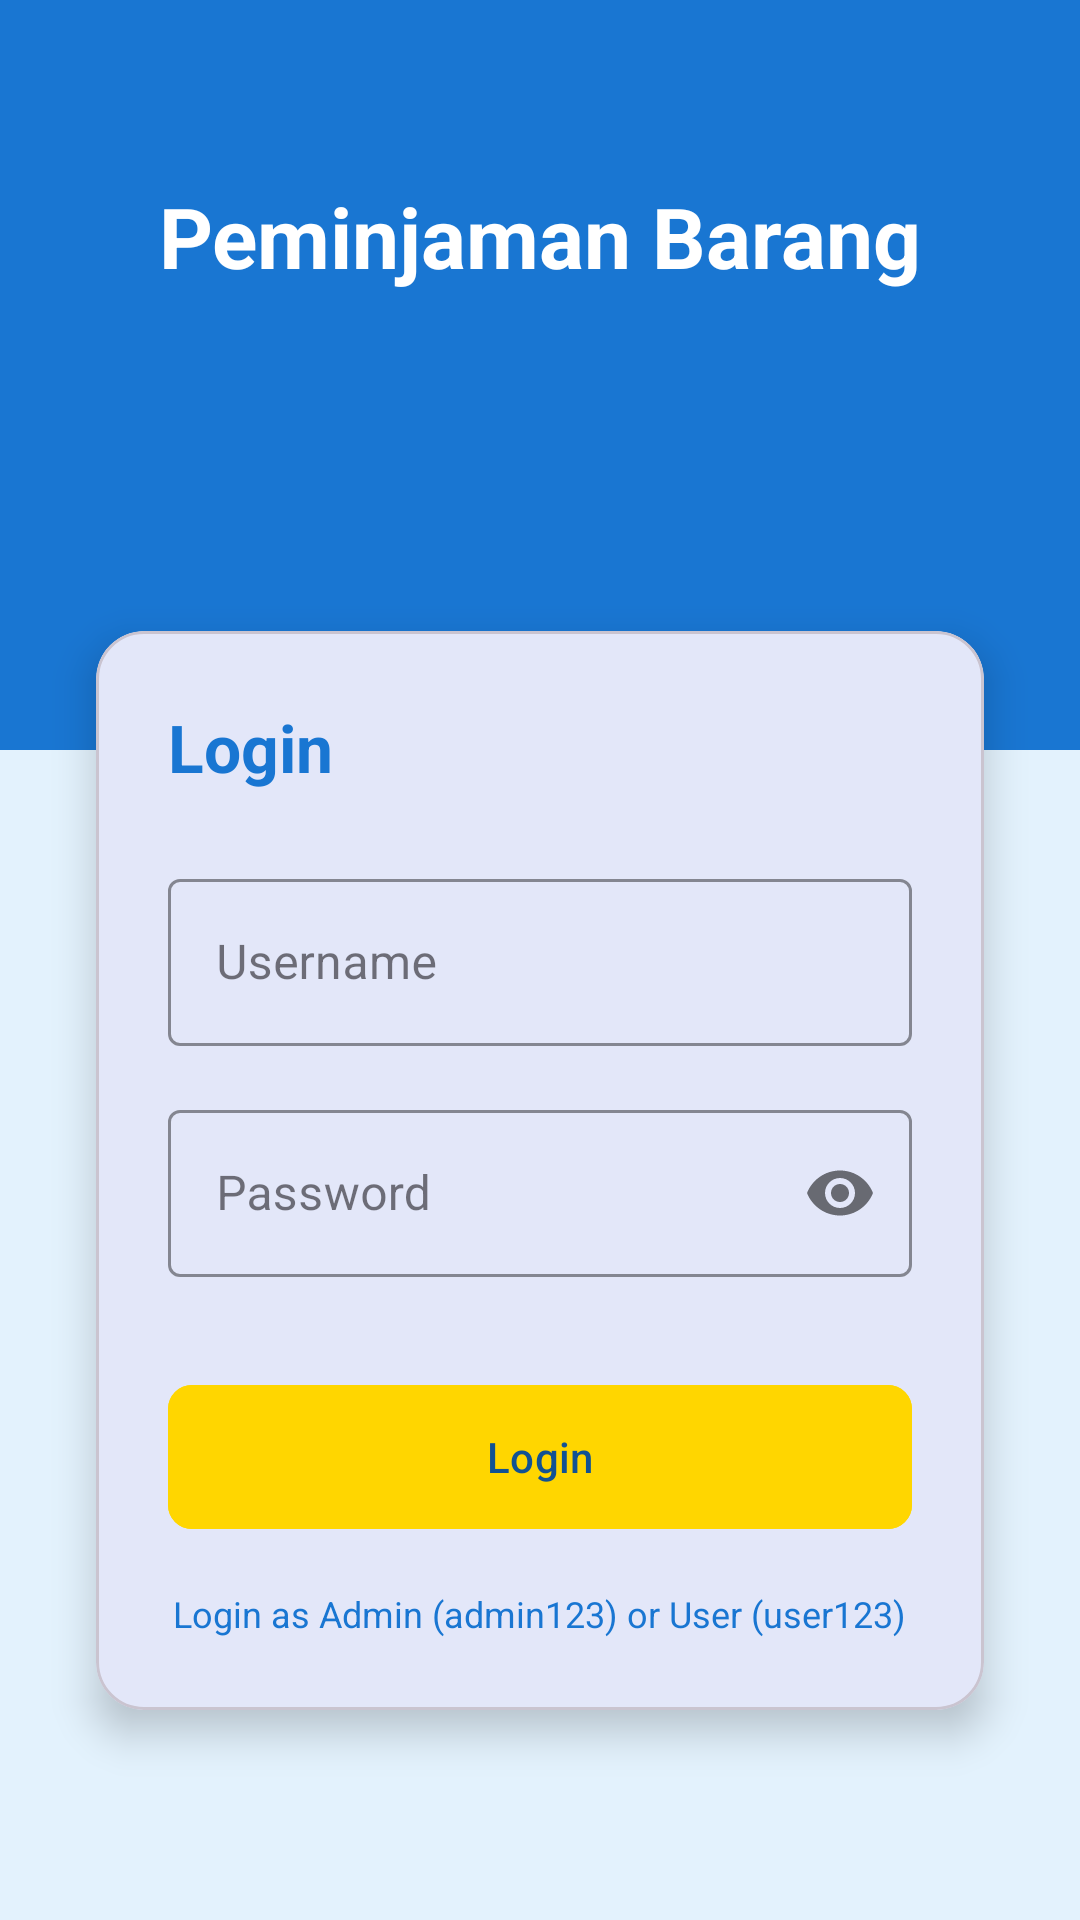

Android layout source for this screen:
<!-- AndroidManifest.xml: application theme Theme.PeminjamanBarangPrototype -->
<!-- res/layout/activity_login.xml -->
<?xml version="1.0" encoding="utf-8"?>
<androidx.constraintlayout.widget.ConstraintLayout xmlns:android="http://schemas.android.com/apk/res/android"
    xmlns:app="http://schemas.android.com/apk/res-auto"
    android:layout_width="match_parent"
    android:layout_height="match_parent"
    android:background="@color/blue_light">

    <View
        android:id="@+id/header_bg"
        android:layout_width="match_parent"
        android:layout_height="250dp"
        android:background="@color/blue_primary"
        app:layout_constraintTop_toTopOf="parent" />

    <TextView
        android:id="@+id/tv_title"
        android:layout_width="wrap_content"
        android:layout_height="wrap_content"
        android:text="Peminjaman Barang"
        android:textColor="@color/white"
        android:textSize="28sp"
        android:textStyle="bold"
        android:layout_marginTop="60dp"
        app:layout_constraintTop_toTopOf="parent"
        app:layout_constraintStart_toStartOf="parent"
        app:layout_constraintEnd_toEndOf="parent" />

    <com.google.android.material.card.MaterialCardView
        android:layout_width="match_parent"
        android:layout_height="wrap_content"
        android:layout_marginHorizontal="32dp"
        android:layout_marginTop="-40dp"
        app:cardCornerRadius="16dp"
        app:cardElevation="8dp"
        app:layout_constraintTop_toBottomOf="@id/header_bg">

        <LinearLayout
            android:layout_width="match_parent"
            android:layout_height="wrap_content"
            android:orientation="vertical"
            android:padding="24dp">

            <TextView
                android:layout_width="wrap_content"
                android:layout_height="wrap_content"
                android:text="Login"
                android:textSize="22sp"
                android:textStyle="bold"
                android:textColor="@color/blue_primary"
                android:layout_marginBottom="24dp" />

            <com.google.android.material.textfield.TextInputLayout
                android:layout_width="match_parent"
                android:layout_height="wrap_content"
                android:hint="Username"
                app:boxStrokeColor="@color/blue_primary"
                style="@style/Widget.MaterialComponents.TextInputLayout.OutlinedBox">

                <com.google.android.material.textfield.TextInputEditText
                    android:id="@+id/et_username"
                    android:layout_width="match_parent"
                    android:layout_height="wrap_content"
                    android:inputType="text" />
            </com.google.android.material.textfield.TextInputLayout>

            <com.google.android.material.textfield.TextInputLayout
                android:layout_width="match_parent"
                android:layout_height="wrap_content"
                android:layout_marginTop="16dp"
                android:hint="Password"
                app:boxStrokeColor="@color/blue_primary"
                app:passwordToggleEnabled="true"
                style="@style/Widget.MaterialComponents.TextInputLayout.OutlinedBox">

                <com.google.android.material.textfield.TextInputEditText
                    android:id="@+id/et_password"
                    android:layout_width="match_parent"
                    android:layout_height="wrap_content"
                    android:inputType="textPassword" />
            </com.google.android.material.textfield.TextInputLayout>

            <com.google.android.material.button.MaterialButton
                android:id="@+id/btn_login"
                android:layout_width="match_parent"
                android:layout_height="56dp"
                android:layout_marginTop="32dp"
                android:text="Login"
                android:backgroundTint="@color/yellow_secondary"
                android:textColor="@color/blue_dark"
                app:cornerRadius="8dp" />

            <TextView
                android:layout_width="wrap_content"
                android:layout_height="wrap_content"
                android:text="Login as Admin (admin123) or User (user123)"
                android:textSize="12sp"
                android:textColor="@color/blue_primary"
                android:layout_marginTop="16dp"
                android:layout_gravity="center_horizontal" />

        </LinearLayout>

    </com.google.android.material.card.MaterialCardView>

</androidx.constraintlayout.widget.ConstraintLayout>
<!-- resources referenced by this layout -->
<resources>
  <color name="blue_dark">#115293</color>
  <color name="blue_light">#E3F2FD</color>
  <color name="blue_primary">#1976D2</color>
  <color name="white">#FFFFFFFF</color>
  <color name="yellow_secondary">#FFD600</color>
  <style name="Theme.PeminjamanBarangPrototype" parent="Base.Theme.PeminjamanBarangPrototype" />
  <style name="Base.Theme.PeminjamanBarangPrototype" parent="Theme.Material3.DayNight.NoActionBar">
          
          <item name="colorPrimary">@color/blue_primary</item>
          <item name="colorOnPrimary">@color/white</item>
          <item name="colorSecondary">@color/yellow_secondary</item>
          <item name="colorOnSecondary">@color/blue_dark</item>
          <item name="android:statusBarColor">@color/blue_primary</item>
          <item name="android:navigationBarColor">@color/blue_primary</item>
          <item name="android:windowBackground">@color/blue_light</item>
      </style>
</resources>
